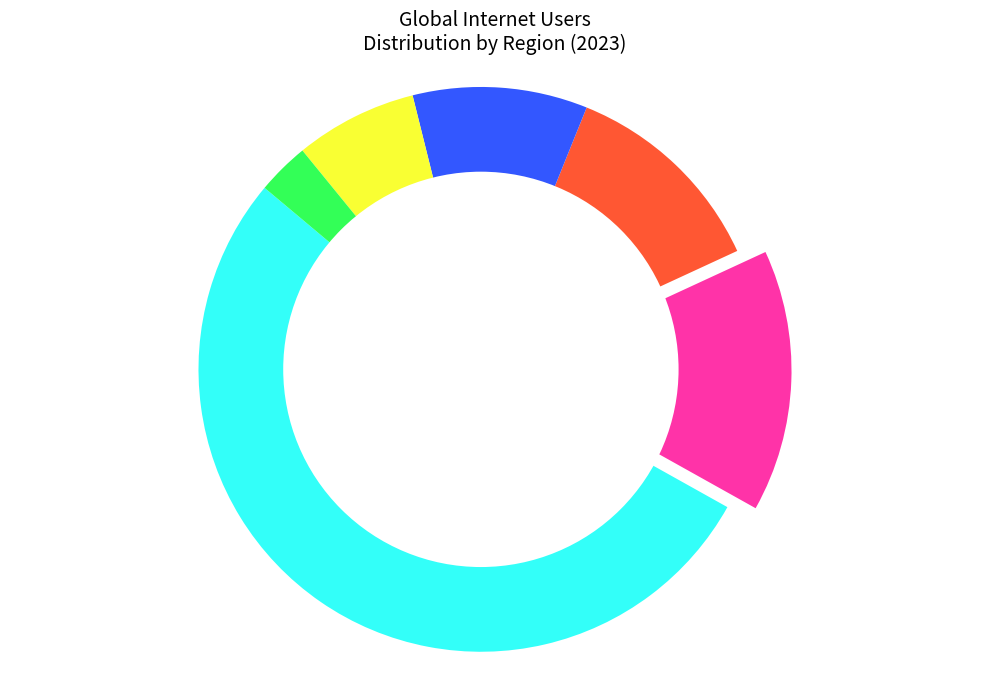

Generate this figure with matplotlib:
import matplotlib.pyplot as plt

regions = ['Asia', 'Europe', 'Africa', 'North America', 'Latin America & Caribbean', 'Oceania']
usage_percentages = [53, 15, 12, 10, 7, 3]

# Applying random stylistic elements
colors = ['#33FFF9', '#FF33A8', '#FF5733', '#3357FF', '#F9FF33', '#33FF57']  # shuffled colors

explode = (0, 0.1, 0, 0, 0, 0)  # changed explode position

plt.figure(figsize=(10, 7))
wedges, texts = plt.pie(usage_percentages, startangle=140, colors=colors,
                                   explode=explode, pctdistance=0.9, shadow=False)

# Varying the font style and weight for the percentages
for text in texts:
    text.set_fontsize(10)
    text.set_fontweight('light')

centre_circle = plt.Circle((0, 0), 0.70, fc='white', linestyle='--', linewidth=1.5)  # dashed line style for circle border
fig = plt.gcf()
fig.gca().add_artist(centre_circle)

plt.title('Global Internet Users\nDistribution by Region (2023)', fontsize=14, fontweight='medium')  # changed font size and weight
plt.axis('equal')

# Removing the legend for a cleaner look
# Adding a grid for better visual aid
plt.grid(which='major', linestyle=':', linewidth=0.5)  # dotted grid style

plt.tight_layout()
plt.show()
